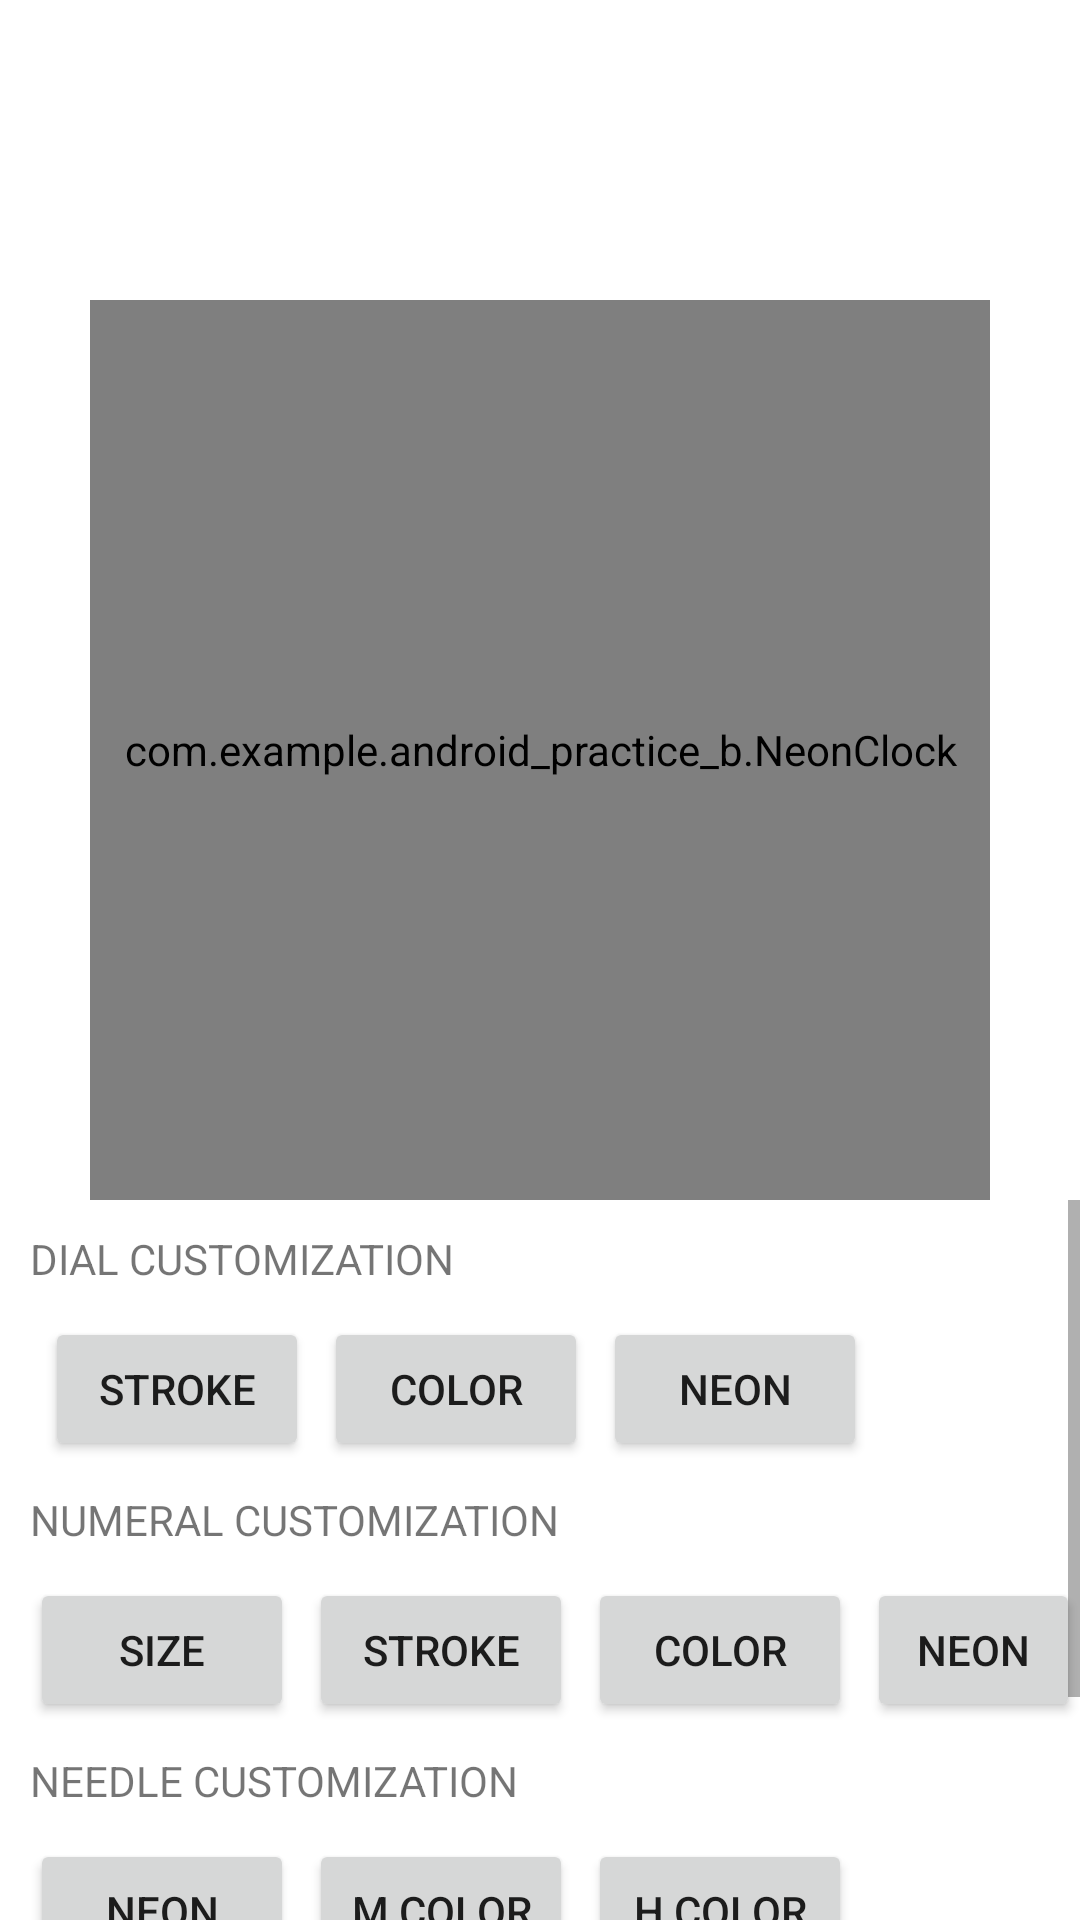

Layout XML and referenced resources for this Android screen:
<!-- AndroidManifest.xml: application theme Theme.Android_Practice_B -->
<!-- res/layout/activity_main.xml -->
<?xml version="1.0" encoding="utf-8"?>
<androidx.constraintlayout.widget.ConstraintLayout xmlns:android="http://schemas.android.com/apk/res/android"
    xmlns:app="http://schemas.android.com/apk/res-auto"
    xmlns:tools="http://schemas.android.com/tools"
    android:id="@+id/parent"
    android:layout_width="match_parent"
    android:layout_height="match_parent"
    android:layout_gravity="center"
    android:orientation="vertical"
    tools:context=".MainActivity">


    <com.example.android_practice_b.NeonClock
        android:id="@+id/myClock"
        android:layout_width="300dp"
        android:layout_height="300dp"
        android:layout_marginTop="100dp"
        android:clickable="true"
        app:layout_constraintEnd_toEndOf="parent"
        app:layout_constraintStart_toStartOf="parent"
        app:layout_constraintTop_toTopOf="parent" />

    <ScrollView
        android:layout_width="match_parent"
        android:layout_height="0dp"
        app:layout_constraintBottom_toBottomOf="parent"
        app:layout_constraintEnd_toEndOf="parent"
        app:layout_constraintStart_toStartOf="parent"
        app:layout_constraintTop_toBottomOf="@+id/myClock">

        <LinearLayout
            android:layout_width="match_parent"
            android:layout_height="wrap_content"
            android:orientation="vertical">

            <TextView
                android:id="@+id/tv"
                android:layout_width="wrap_content"
                android:layout_height="wrap_content"
                android:layout_marginStart="10dp"
                android:layout_marginTop="10dp"
                android:text="DIAL CUSTOMIZATION"
                app:layout_constraintStart_toStartOf="parent"
                app:layout_constraintTop_toTopOf="parent" />

            <LinearLayout
                android:id="@+id/r1"
                android:layout_width="match_parent"
                android:layout_height="wrap_content"
                android:layout_marginStart="10dp"
                android:layout_marginTop="10dp"
                android:orientation="horizontal"
                app:layout_constraintEnd_toEndOf="parent"
                app:layout_constraintStart_toStartOf="parent"
                app:layout_constraintTop_toBottomOf="@id/tv">


                <Button
                    android:id="@+id/dialStroke"
                    android:layout_width="wrap_content"
                    android:layout_height="wrap_content"
                    android:layout_marginStart="5dp"
                    android:text="STROKE" />

                <Button
                    android:id="@+id/dialColor"
                    android:layout_width="wrap_content"
                    android:layout_height="wrap_content"
                    android:layout_marginStart="5dp"
                    android:text="COLOR" />

                <Button
                    android:id="@+id/dialNeon"
                    android:layout_width="wrap_content"
                    android:layout_height="wrap_content"
                    android:layout_marginStart="5dp"

                    android:text="NEON" />
            </LinearLayout>

            <TextView
                android:id="@+id/tv2"
                android:layout_width="wrap_content"
                android:layout_height="wrap_content"
                android:layout_marginStart="10dp"
                android:layout_marginTop="10dp"
                android:text="NUMERAL CUSTOMIZATION"

                app:layout_constraintStart_toStartOf="parent"
                app:layout_constraintTop_toBottomOf="@id/r1" />

            <LinearLayout
                android:layout_width="match_parent"
                android:layout_height="wrap_content"
                android:layout_marginStart="10dp"
                android:layout_marginTop="10dp"
                android:orientation="horizontal"

                app:layout_constraintStart_toStartOf="parent"
                app:layout_constraintTop_toBottomOf="@id/tv2">

                <Button
                    android:id="@+id/numeralSize"
                    android:layout_width="wrap_content"
                    android:layout_height="wrap_content"
                    android:text="SIZE" />

                <Button
                    android:id="@+id/numeralStroke"
                    android:layout_width="wrap_content"
                    android:layout_height="wrap_content"
                    android:layout_marginStart="5dp"
                    android:text="STROKE" />

                <Button
                    android:id="@+id/numeralColor"
                    android:layout_width="wrap_content"
                    android:layout_height="wrap_content"
                    android:layout_marginStart="5dp"

                    android:text="COLOR" />
                <Button
                    android:id="@+id/numeralNeon"
                    android:layout_width="wrap_content"
                    android:layout_height="wrap_content"
                    android:layout_marginStart="5dp"
                    android:text="NEON" />
            </LinearLayout>


            <TextView
                android:layout_width="wrap_content"
                android:layout_height="wrap_content"
                android:layout_marginStart="10dp"
                android:layout_marginTop="10dp"

                android:text="NEEDLE CUSTOMIZATION" />

            <LinearLayout
                android:layout_width="match_parent"
                android:layout_height="wrap_content"
                android:layout_marginStart="10dp"
                android:layout_marginTop="10dp"

                android:orientation="horizontal">

                <Button
                    android:id="@+id/needleNeon"
                    android:layout_width="wrap_content"
                    android:layout_height="wrap_content"
                    android:text="NEON" />

                <Button
                    android:id="@+id/minColor"
                    android:layout_width="wrap_content"
                    android:layout_height="wrap_content"
                    android:layout_marginStart="5dp"
                    android:text="M COlOR" />

                <Button
                    android:id="@+id/hourColor"
                    android:layout_width="wrap_content"
                    android:layout_height="wrap_content"
                    android:layout_marginStart="5dp"
                    android:text="H COLOR" />
            </LinearLayout>

            <TextView
                android:layout_width="wrap_content"
                android:layout_height="wrap_content"
                android:layout_marginStart="10dp"
                android:layout_marginTop="10dp"

                android:text="BG CUSTOMIZATION" />

            <LinearLayout
                android:layout_width="match_parent"
                android:layout_height="wrap_content"
                android:layout_marginStart="10dp"
                android:layout_marginTop="10dp"

                android:orientation="horizontal">

                <Button
                    android:id="@+id/bgRadius"
                    android:layout_width="wrap_content"
                    android:layout_height="wrap_content"
                    android:text="Radius" />

                <Button
                    android:id="@+id/bgStyle"
                    android:layout_marginStart="5dp"
                    android:layout_width="wrap_content"
                    android:layout_height="wrap_content"
                    android:text="Style" />

                <Button
                    android:id="@+id/bgColor"
                    android:layout_marginStart="5dp"
                    android:layout_width="wrap_content"
                    android:layout_height="wrap_content"
                    android:text="COLOR" />
            </LinearLayout>


        </LinearLayout>


    </ScrollView>
</androidx.constraintlayout.widget.ConstraintLayout>
<!-- resources referenced by this layout -->
<resources>
  <style name="Theme.Android_Practice_B" parent="Theme.MaterialComponents.DayNight.DarkActionBar">
          
          <item name="colorPrimary">@color/purple_500</item>
          <item name="colorPrimaryVariant">@color/purple_700</item>
          <item name="colorOnPrimary">@color/white</item>
          
          <item name="colorSecondary">@color/teal_200</item>
          <item name="colorSecondaryVariant">@color/teal_700</item>
          <item name="colorOnSecondary">@color/black</item>
          
          <item name="android:statusBarColor">?attr/colorPrimaryVariant</item>
          
      </style>
  <color name="purple_500">#FF6200EE</color>
  <color name="purple_700">#FF3700B3</color>
  <color name="white">#FFFFFFFF</color>
  <color name="teal_200">#FF03DAC5</color>
  <color name="teal_700">#FF018786</color>
  <color name="black">#FF000000</color>
</resources>
